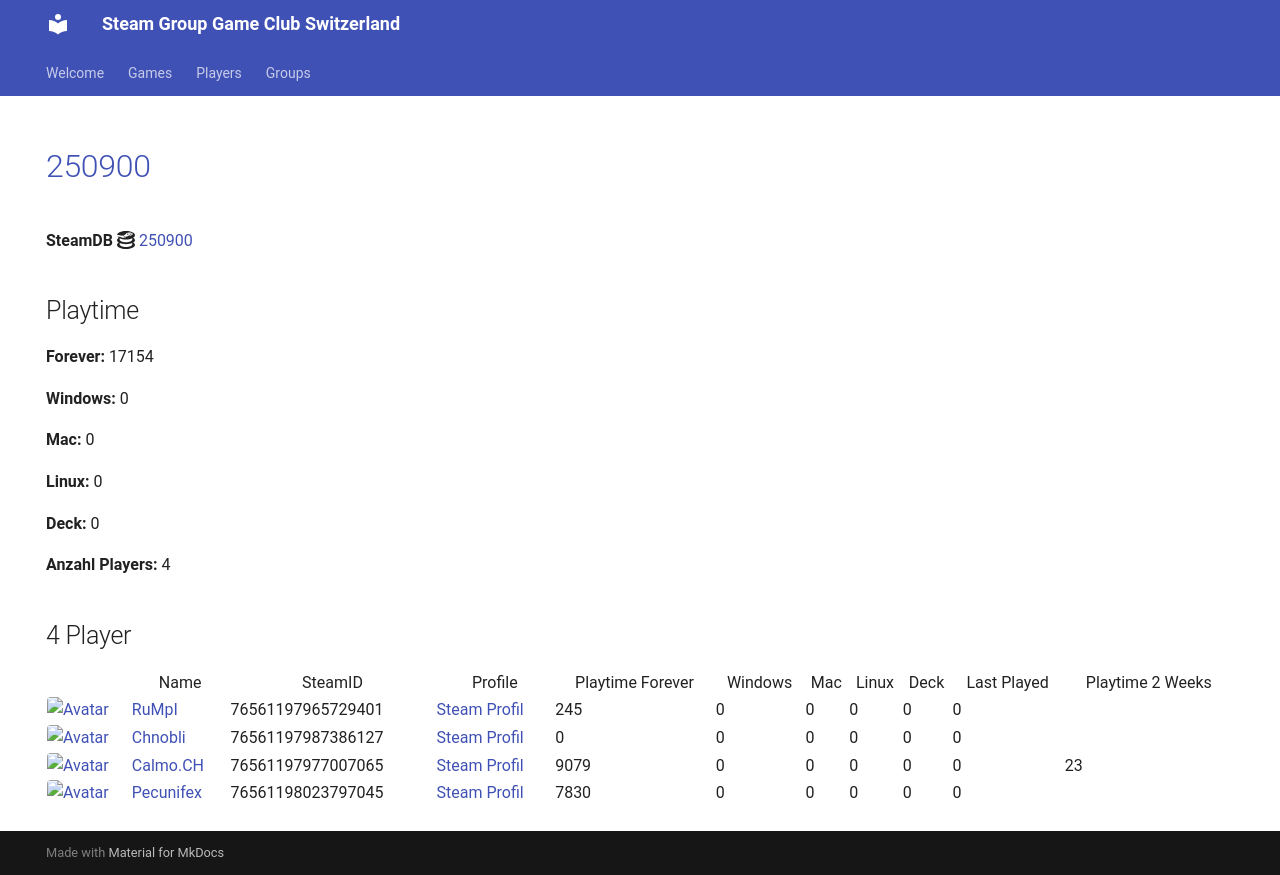

repository: Game-Club-Switzerland/steam.gameclub.ch · page: game/250900/index.html · generator: mkdocs

---
hide:
  - navigation
  - toc
---
# <a href="https://store.steampowered.com/app/250900">250900</a>

**SteamDB :simple-steamdb:** <a href="https://steamdb.info/app/250900">250900</a>

## Playtime

**Forever:** 17130

**Windows:** 0

**Mac:** 0

**Linux:** 0

**Deck:** 0

**Anzahl Players:** 4
## 4 Player

<table id="charts-table" class="display" style="width:100%">
            <thead>
                <tr>
                    <th></th>
                    <th>Name</th>
                    <th>SteamID</th>
                    <th>Profile</th>
                    <th>Playtime Forever</th>
                    <th>Windows</th>
                    <th>Mac</th>
                    <th>Linux</th>
                    <th>Deck</th>
                    <th>Last Played</th>
                    <th>Playtime 2 Weeks</th>
                </tr>
            </thead>
            <tbody>
        <tr>
<td><a href="/player/76561197965729401" target="_blank" title="RuMpI"><img src="https://avatars.steamstatic.com/3f006227f5d26fb37941b0a23adb7fafc72530ad_full.jpg" alt="Avatar" style="width:48px;height:48px;border-radius:4px;"></a></td><td><a href="/player/76561197965729401" target="_blank" title="RuMpI">RuMpI</a></td><td>76561197965729401</td><td><a href="https://steamcommunity.com/profiles/76561197965729401/" target="_blank">Steam Profil</a></td><td>245</td><td>0</td><td>0</td><td>0</td><td>0</td><td>0</td><td></td></tr>
<tr>
<td><a href="/player/76561197987386127" target="_blank" title="Chnobli"><img src="https://avatars.steamstatic.com/3141d19096a1e3bfb9163590d1aee7a277a408ee_full.jpg" alt="Avatar" style="width:48px;height:48px;border-radius:4px;"></a></td><td><a href="/player/76561197987386127" target="_blank" title="Chnobli">Chnobli</a></td><td>76561197987386127</td><td><a href="https://steamcommunity.com/profiles/76561197987386127/" target="_blank">Steam Profil</a></td><td>0</td><td>0</td><td>0</td><td>0</td><td>0</td><td>0</td><td></td></tr>
<tr>
<td><a href="/player/76561198023797045" target="_blank" title="Pecunifex"><img src="https://avatars.steamstatic.com/e0d1bc9b6c9f8586c23338164259a9fa1567b842_full.jpg" alt="Avatar" style="width:48px;height:48px;border-radius:4px;"></a></td><td><a href="/player/76561198023797045" target="_blank" title="Pecunifex">Pecunifex</a></td><td>76561198023797045</td><td><a href="https://steamcommunity.com/id/Pecunifex/" target="_blank">Steam Profil</a></td><td>7830</td><td>0</td><td>0</td><td>0</td><td>0</td><td>0</td><td></td></tr>
<tr>
<td><a href="/player/76561197977007065" target="_blank" title="Calmo.CH"><img src="https://avatars.steamstatic.com/d5f87817aa0e703dfdb751872ff2545763312145_full.jpg" alt="Avatar" style="width:48px;height:48px;border-radius:4px;"></a></td><td><a href="/player/76561197977007065" target="_blank" title="Calmo.CH">Calmo.CH</a></td><td>76561197977007065</td><td><a href="https://steamcommunity.com/profiles/76561197977007065/" target="_blank">Steam Profil</a></td><td>9055</td><td>0</td><td>0</td><td>0</td><td>0</td><td>0</td><td></td></tr>
</tbody>
</table>
